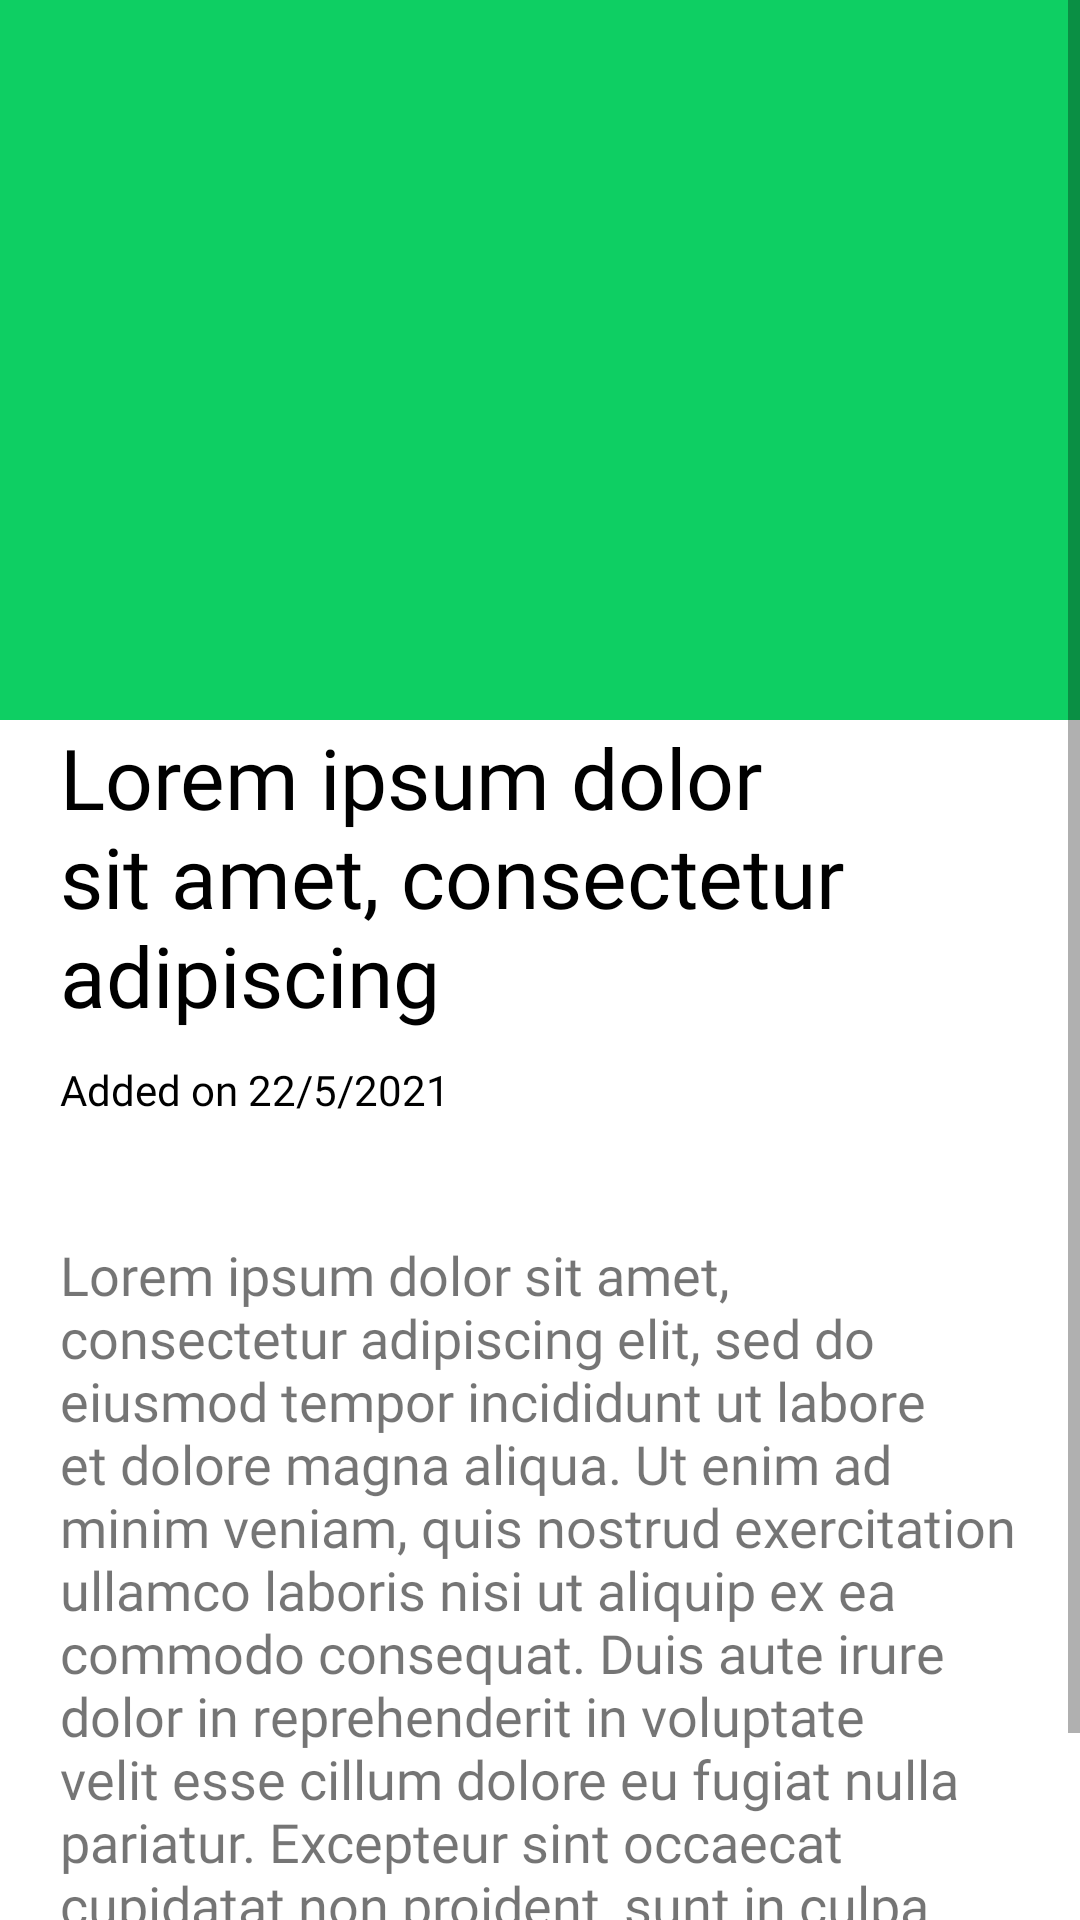

Reconstruct the res/layout file that produces this screen, plus the resources it refers to.
<!-- AndroidManifest.xml: application theme Theme.BeatCovidFightAgainstTheCOVID19 -->
<!-- res/layout/activity_read_article.xml -->
<?xml version="1.0" encoding="utf-8"?>
<androidx.constraintlayout.widget.ConstraintLayout xmlns:android="http://schemas.android.com/apk/res/android"
    xmlns:app="http://schemas.android.com/apk/res-auto"
    xmlns:tools="http://schemas.android.com/tools"
    android:layout_width="match_parent"
    android:layout_height="match_parent"
    tools:context=".ReadArticleActivity">

    <ScrollView
        android:layout_width="match_parent"
        android:layout_height="match_parent">

        <RelativeLayout
            android:layout_width="match_parent"
            android:layout_height="wrap_content">

            <ImageView
                android:id="@+id/article_main_img"
                android:src="@color/themeColor"
                android:scaleType="fitXY"
                android:layout_width="match_parent"
                android:layout_height="240dp"/>

            <RelativeLayout
                android:layout_width="match_parent"
                android:layout_marginTop="-20dp"
                android:layout_height="wrap_content"
                android:background="@drawable/round_corner"
                android:layout_below="@id/article_main_img">

                <TextView
                    android:id="@+id/article_title"
                    android:layout_width="match_parent"
                    android:fontFamily="@font/montserrat_extrabold"
                    android:layout_height="wrap_content"
                    android:textColor="@color/black"
                    android:text="@string/lorem_ipsum_small"
                    android:layout_marginStart="20dp"
                    android:layout_marginEnd="20dp"
                    android:layout_marginTop="20dp"
                    android:textSize="28sp"/>

                <TextView
                    android:fontFamily="@font/montserrat_medium"
                    android:id="@+id/timestamp"
                    android:textColor="@color/black"
                    android:layout_marginTop="10dp"
                    android:layout_width="match_parent"
                    android:layout_height="wrap_content"
                    android:layout_below="@id/article_title"
                    android:layout_marginStart="20dp"
                    android:layout_marginBottom="20dp"
                    android:text="Added on 22/5/2021"/>

                <TextView
                    android:id="@+id/article_content"
                    android:fontFamily="@font/open_sans_regular"
                    android:layout_width="match_parent"
                    android:layout_margin="20dp"
                    android:textSize="18sp"
                    android:layout_height="wrap_content"
                    android:layout_below="@id/timestamp"
                    android:text="@string/lorem_ipsum_big"/>



            </RelativeLayout>

        </RelativeLayout>

    </ScrollView>


</androidx.constraintlayout.widget.ConstraintLayout>
<!-- resources referenced by this layout -->
<resources>
  <color name="black">#FF000000</color>
  <color name="themeColor">#0ECF63</color>
  <string name="lorem_ipsum_big">Lorem ipsum dolor sit amet, consectetur adipiscing elit, sed do eiusmod tempor incididunt ut labore et dolore magna aliqua. Ut enim ad minim veniam, quis nostrud exercitation ullamco laboris nisi ut aliquip ex ea commodo consequat. Duis aute irure dolor in reprehenderit in voluptate velit esse cillum dolore eu fugiat nulla pariatur. Excepteur sint occaecat cupidatat non proident, sunt in culpa qui officia deserunt mollit anim id est laborum.</string>
  <string name="lorem_ipsum_small">Lorem ipsum dolor sit amet, consectetur adipiscing</string>
  <style name="Theme.BeatCovidFightAgainstTheCOVID19" parent="Theme.MaterialComponents.DayNight.DarkActionBar">
          
          <item name="colorPrimary">@color/themeColor</item>
          <item name="colorPrimaryVariant">@color/themeColorVariant</item>
          <item name="colorOnPrimary">@color/white</item>
          
          <item name="colorSecondary">@color/teal_200</item>
          <item name="colorSecondaryVariant">@color/teal_700</item>
          <item name="colorOnSecondary">@color/black</item>
          
          <item name="android:statusBarColor" tools:targetApi="l">?attr/colorPrimaryVariant</item>
          
      </style>
  <color name="themeColorVariant">#21A55B</color>
  <color name="white">#FFFFFFFF</color>
  <color name="teal_200">#FF03DAC5</color>
  <color name="teal_700">#FF018786</color>
</resources>
